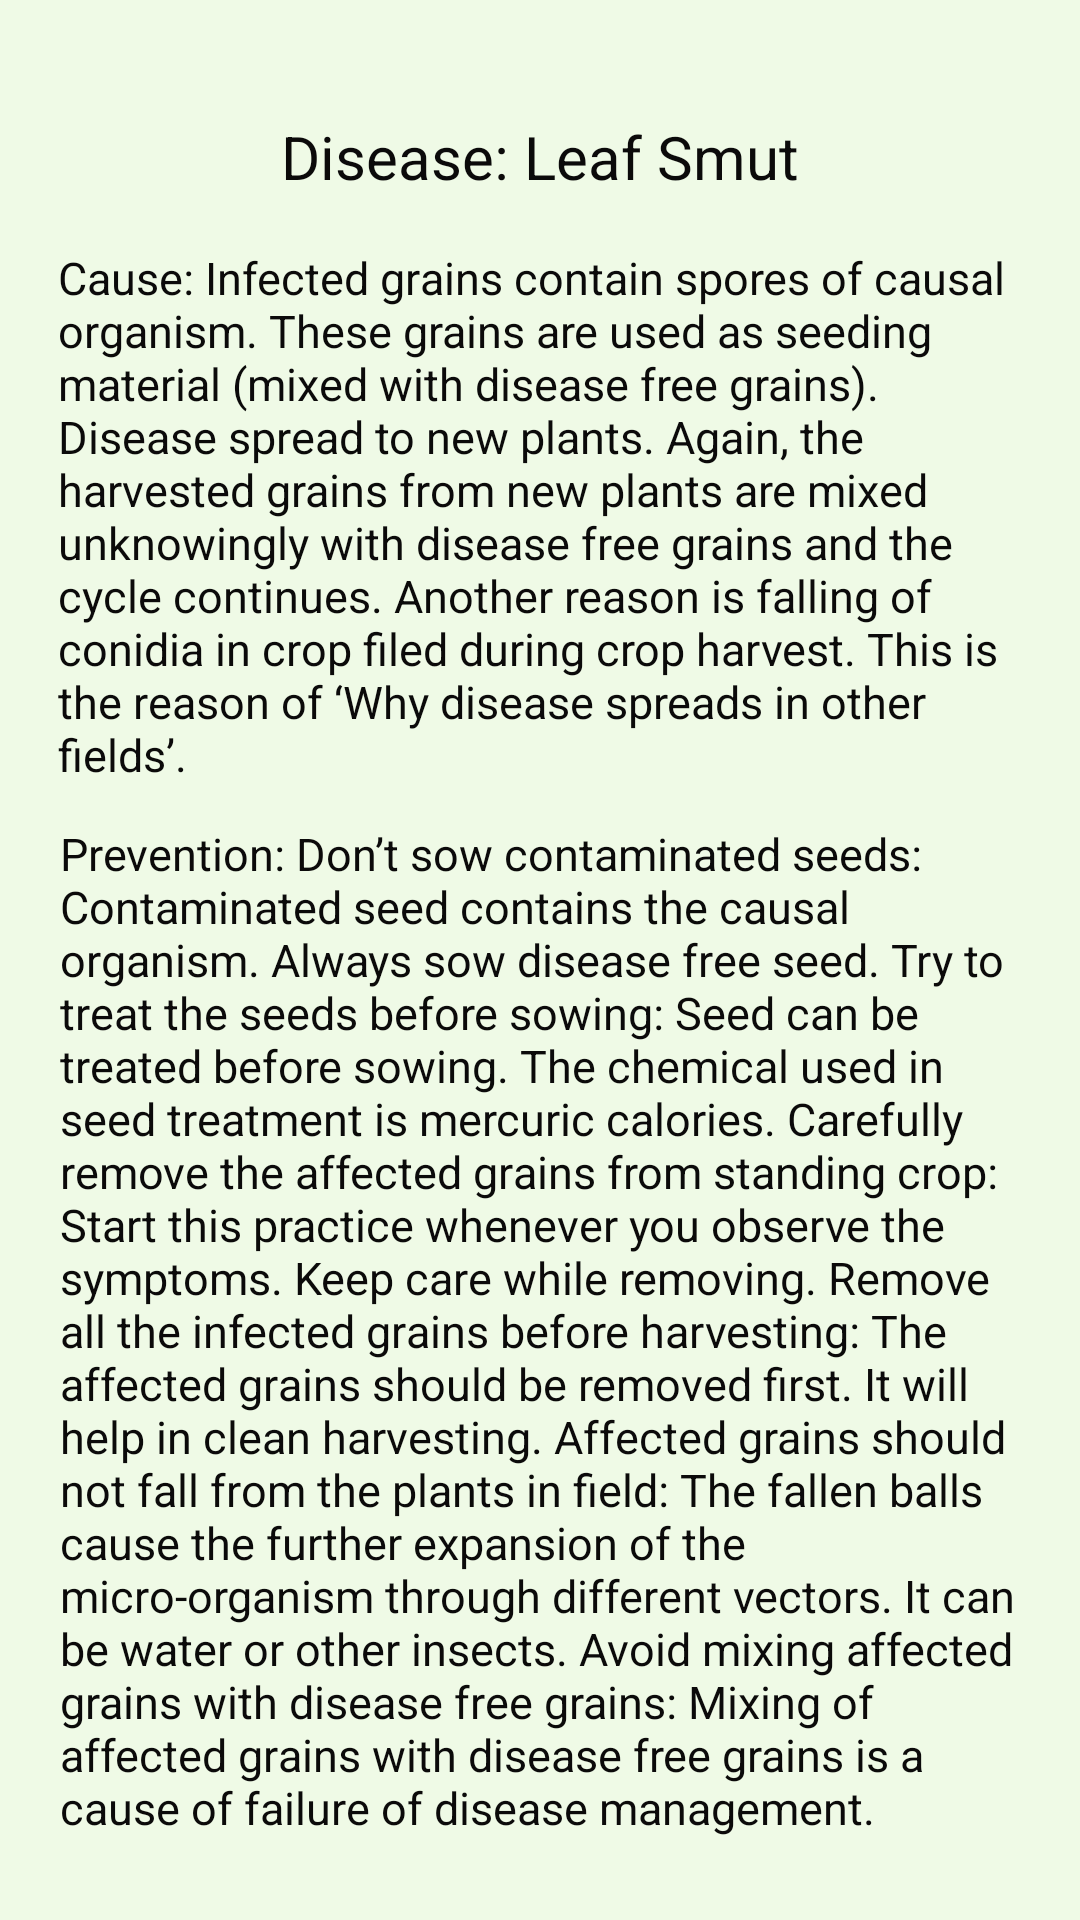

Android layout source for this screen:
<!-- AndroidManifest.xml: application theme Theme.AgroGuru -->
<!-- res/layout/activity_disease2.xml -->
<?xml version="1.0" encoding="utf-8"?>
<androidx.constraintlayout.widget.ConstraintLayout xmlns:android="http://schemas.android.com/apk/res/android"
    xmlns:app="http://schemas.android.com/apk/res-auto"
    xmlns:tools="http://schemas.android.com/tools"
    android:layout_width="match_parent"
    android:layout_height="match_parent"
    android:background="#EFFAE6"
    tools:context=".Disease2">

    <TextView
        android:id="@+id/textView8"
        android:layout_width="wrap_content"
        android:layout_height="wrap_content"
        android:gravity="center"
        android:text="@string/prediction2"
        android:textColor="#0B0A0A"
        android:textSize="20dp"
        app:layout_constraintBottom_toBottomOf="parent"
        app:layout_constraintEnd_toEndOf="parent"
        app:layout_constraintStart_toStartOf="parent"
        app:layout_constraintTop_toTopOf="parent"
        app:layout_constraintVertical_bias="0.063" />

    <TextView
        android:id="@+id/textView9"
        android:layout_width="320dp"
        android:layout_height="wrap_content"
        android:text="@string/cause2"
        android:textColor="#0B0A0A"
        android:textSize="15dp"
        app:layout_constraintBottom_toBottomOf="parent"
        app:layout_constraintEnd_toEndOf="parent"
        app:layout_constraintHorizontal_bias="0.487"
        app:layout_constraintStart_toStartOf="parent"
        app:layout_constraintTop_toBottomOf="@+id/textView8"
        app:layout_constraintVertical_bias="0.042" />

    <TextView
        android:id="@+id/textView10"
        android:layout_width="320dp"
        android:layout_height="wrap_content"
        android:text="@string/prevention2"
        android:textColor="#0B0A0A"
        android:textSize="15dp"
        app:layout_constraintBottom_toBottomOf="parent"
        app:layout_constraintEnd_toEndOf="parent"
        app:layout_constraintStart_toStartOf="parent"
        app:layout_constraintTop_toBottomOf="@+id/textView9"
        app:layout_constraintVertical_bias="0.318" />

</androidx.constraintlayout.widget.ConstraintLayout>
<!-- resources referenced by this layout -->
<resources>
  <string name="cause2">
          Cause:
          Infected grains contain spores of causal organism.
  
  These grains are used as seeding material (mixed with disease free grains).
  
  Disease spread to new plants.
  
  Again, the harvested grains from new plants are mixed unknowingly with disease free grains and the cycle continues.
  
  Another reason is falling of conidia in crop filed during crop harvest. This is the reason of ‘Why disease spreads in other fields’.
      </string>
  <string name="prediction2">
          Disease: Leaf Smut
      </string>
  <string name="prevention2">
          Prevention:
          Don’t sow contaminated seeds: Contaminated seed contains the causal organism. Always sow disease free seed.
  Try to treat the seeds before sowing: Seed can be treated before sowing. The chemical used in seed treatment is mercuric calories.
  Carefully remove the affected grains from standing crop: Start this practice whenever you observe the symptoms. Keep care while removing.
  Remove all the infected grains before harvesting: The affected grains should be removed first. It will help in clean harvesting.
  Affected grains should not fall from the plants in field: The fallen balls cause the further expansion of the micro-organism through different vectors. It can be water or other insects.
  Avoid mixing affected grains with disease free grains: Mixing of affected grains with disease free grains is a cause of failure of disease management.
  
      </string>
</resources>
